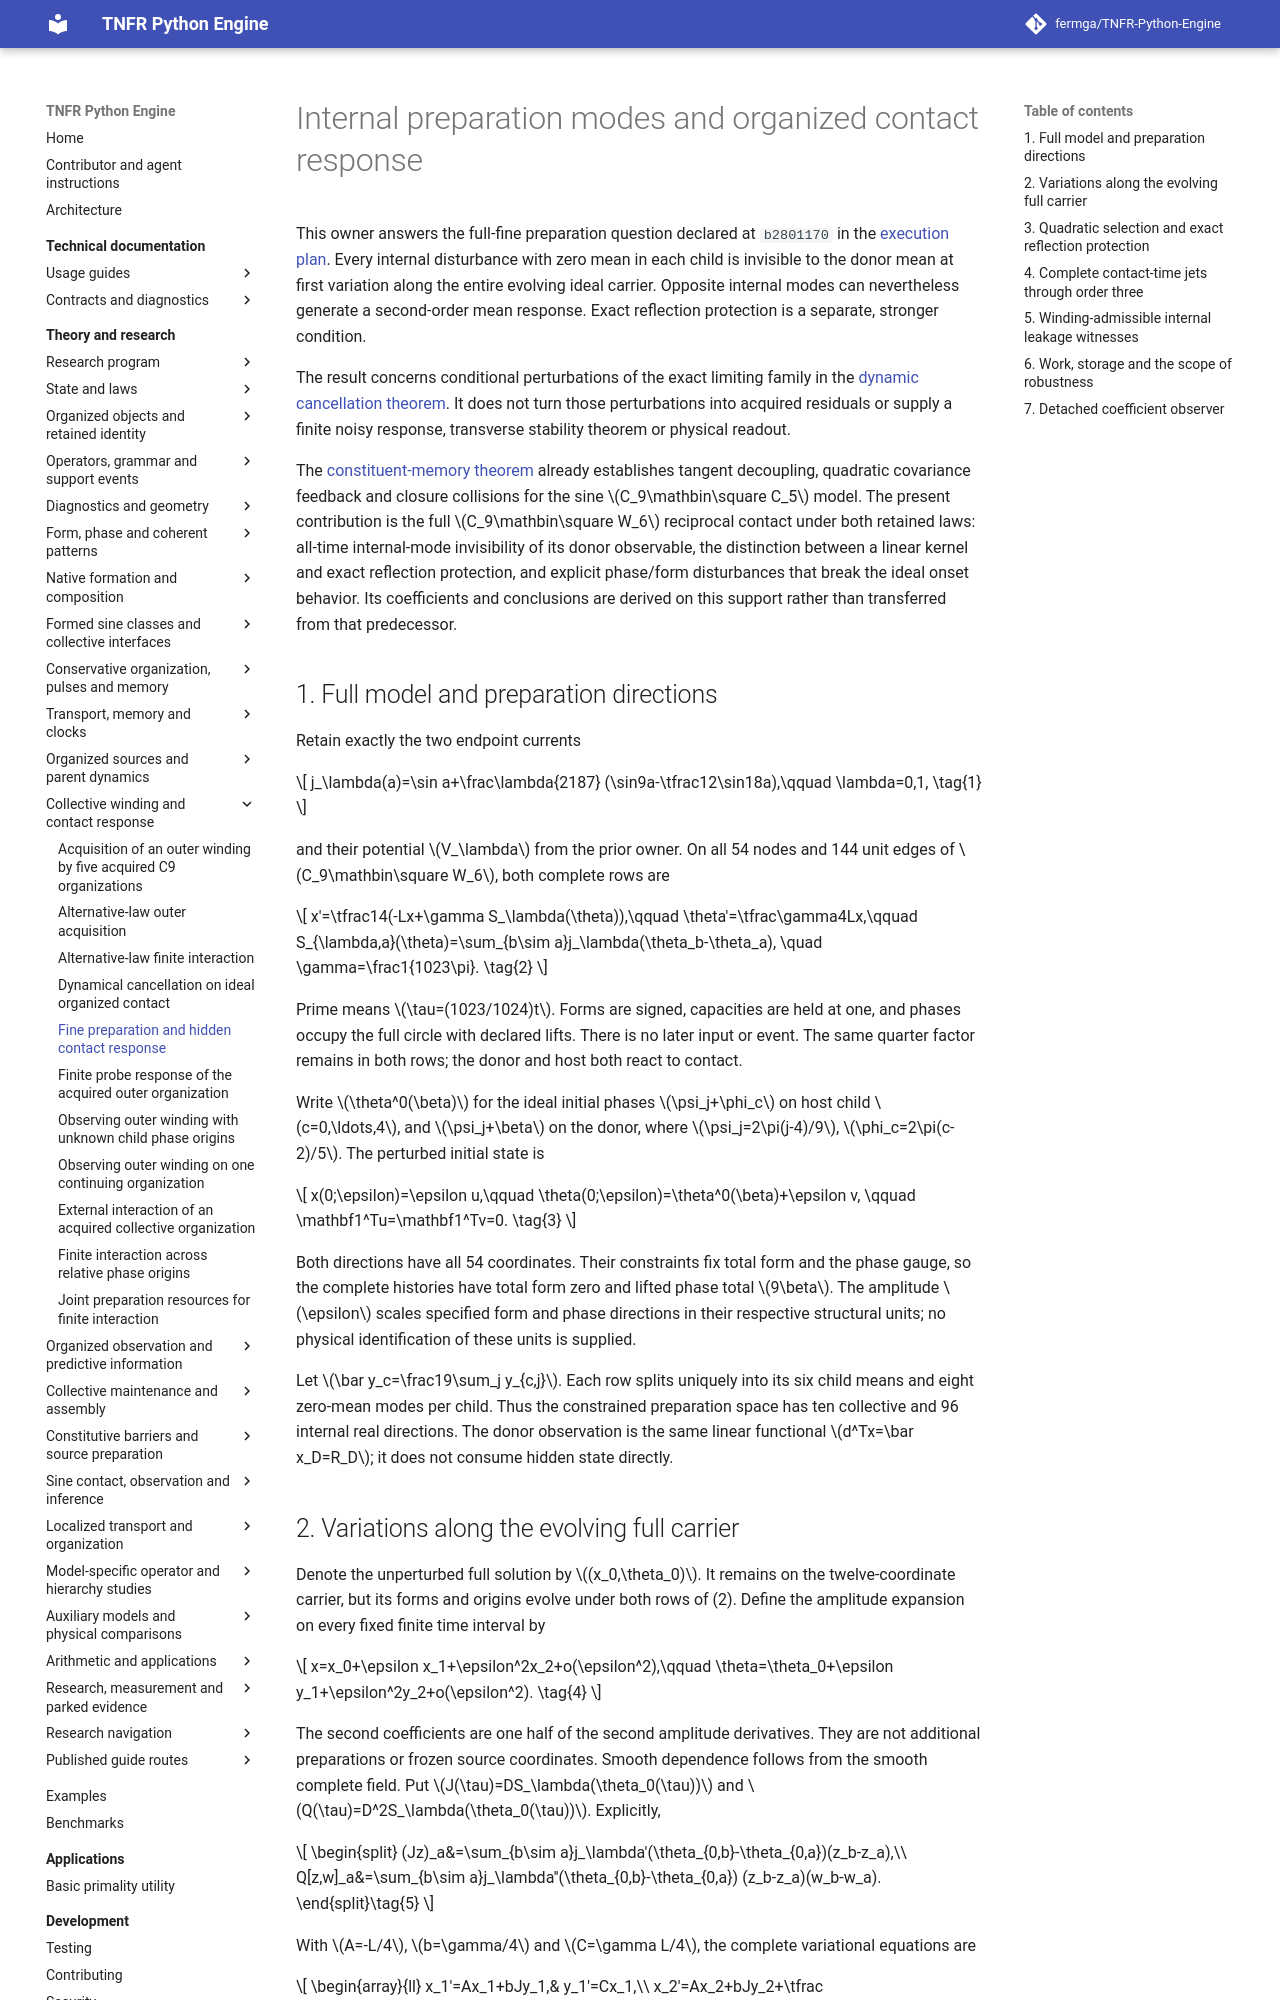

repository: fermga/TNFR-Python-Engine · page: theory/nodal/ORGANIZED_CONTACT_PREPARATION_SENSITIVITY/index.html · generator: mkdocs

# Internal preparation modes and organized contact response

<a id="organized-contact-preparation-sensitivity"></a>

This owner answers the full-fine preparation question declared at `b2801170`
in the [execution plan](../research/FIVE_STAGE_EXECUTION_PLAN.md#organized-contact-preparation-sensitivity).
Every internal disturbance with zero mean in each child is invisible to the
donor mean at first variation along the entire evolving ideal carrier.
Opposite internal modes can nevertheless generate a second-order mean
response. Exact reflection protection is a separate, stronger condition.

The result concerns conditional perturbations of the exact limiting family
in the [dynamic cancellation theorem](ORGANIZED_CONTACT_DYNAMIC_CANCELLATION.md).
It does not turn those perturbations into acquired residuals or supply a
finite noisy response, transverse stability theorem or physical readout.

The [constituent-memory theorem](ORGANIZED_CONSTITUENT_MEMORY.md) already
establishes tangent decoupling, quadratic covariance feedback and closure
collisions for the sine \(C_9\mathbin\square C_5\) model. The present
contribution is the full \(C_9\mathbin\square W_6\) reciprocal contact
under both retained laws: all-time internal-mode invisibility of its donor
observable, the distinction between a linear kernel and exact reflection
protection, and explicit phase/form disturbances that break the ideal
onset behavior. Its coefficients and conclusions are derived on this
support rather than transferred from that predecessor.

## 1. Full model and preparation directions

Retain exactly the two endpoint currents

\[
 j_\lambda(a)=\sin a+\frac\lambda{2187}
       (\sin9a-\tfrac12\sin18a),\qquad \lambda=0,1,
 \tag{1}
\]

and their potential \(V_\lambda\) from the prior owner. On all 54 nodes
and 144 unit edges of \(C_9\mathbin\square W_6\), both complete rows are

\[
 x'=\tfrac14(-Lx+\gamma S_\lambda(\theta)),\qquad
 \theta'=\tfrac\gamma4Lx,\qquad
 S_{\lambda,a}(\theta)=\sum_{b\sim a}j_\lambda(\theta_b-\theta_a),
 \quad \gamma=\frac1{1023\pi}.
 \tag{2}
\]

Prime means \(\tau=(1023/1024)t\). Forms are signed, capacities are held
at one, and phases occupy the full circle with declared lifts. There is
no later input or event. The same quarter factor remains in both rows;
the donor and host both react to contact.

Write \(\theta^0(\beta)\) for the ideal initial phases
\(\psi_j+\phi_c\) on host child \(c=0,\ldots,4\), and
\(\psi_j+\beta\) on the donor, where
\(\psi_j=2\pi(j-4)/9\), \(\phi_c=2\pi(c-2)/5\). The perturbed
initial state is

\[
 x(0;\epsilon)=\epsilon u,\qquad
 \theta(0;\epsilon)=\theta^0(\beta)+\epsilon v,
 \qquad \mathbf1^Tu=\mathbf1^Tv=0.
 \tag{3}
\]

Both directions have all 54 coordinates. Their constraints fix total
form and the phase gauge, so the complete histories have total form zero
and lifted phase total \(9\beta\). The amplitude \(\epsilon\) scales
specified form and phase directions in their respective structural units;
no physical identification of these units is supplied.

Let \(\bar y_c=\frac19\sum_j y_{c,j}\). Each row splits uniquely
into its six child means and eight zero-mean modes per child. Thus the
constrained preparation space has ten collective and 96 internal real
directions. The donor observation is the same linear functional
\(d^Tx=\bar x_D=R_D\); it does not consume hidden state directly.
